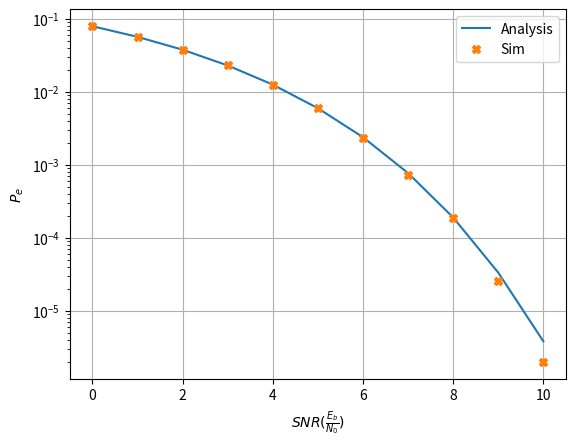

Write the Python code that produced this figure. (Note: this script raises an exception after producing the figure.)
import numpy as np
import scipy.special as sp
import matplotlib.pyplot as plt

#if using termux
#import subprocess
#import shlex
#end if

def pe_bpsk(snr):
    return 0.5*sp.erfc(np.sqrt(snr))

num_samples = 1000000
# snr = Eb/No, No/2 = 1 (constant), A = sqrt(Eb) = (2*snr)**0.5 
n_var = np.random.normal(0, 1, num_samples)
x_var = np.random.choice([-1, 1], num_samples)
snr_db = np.arange(0, 10+1)
pe_th = []
pe_num = []
for i in snr_db:
    snr = 10**(0.1*i)
    A = (2*snr)**0.5     
    pe_est = (np.count_nonzero((x_var == 1) & (A*x_var + n_var < 0)) + np.count_nonzero((x_var == -1) & (A*x_var + n_var > 0)))/num_samples
    pe_num.append(pe_est)
    pe_th.append(pe_bpsk(snr))

plt.semilogy(snr_db, pe_th)
plt.semilogy(snr_db, pe_num, 'X')
plt.grid()
plt.xlabel("$SNR(\\frac{E_b}{N_0})$")
plt.ylabel("$P_e$")
plt.legend(['Analysis', 'Sim'])

plt.savefig('../../figs/bpsk_ber.pdf')
plt.savefig('../../figs/bpsk_ber.png')

#if using termux
#subprocess.run(shlex.split("termux-open ../../figs/chapter6/bpsk_ber.pdf"))
#else
plt.show() #opening the plot window
